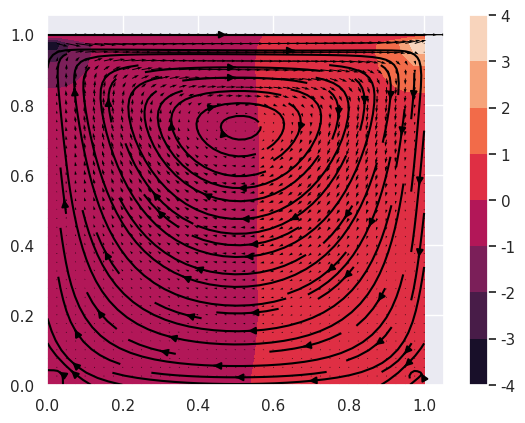

Here is the Python script that generated this plot:
import matplotlib.pyplot as plt
import numpy as np
from tqdm import tqdm
import seaborn as sns
sns.set()

N_POINTS = 41
DOMAIN_SIZE = 1.0
N_ITERATIONS = 500
TIME_STEP_LENGTH = 0.001
KINEMATIC_VISCOSITY = 0.1
HORIZONTSAL_VELOCITY_TOP = 1.0
DENSITY = 1
STABILITY_SAFETY_FACTOR = 0.5

N_PRESSURE_POISSON_ITERATIONS = 50
def central_difference_x(f,element_length):
    diff = np.zeros_like(f)
    diff[1:-1, 1:-1] = (
        f[1:-1, 2:]
        -
        f[1:-1, 0:-2]
    )/(
        2*element_length
    )
    return diff

def central_difference_y(f,element_length):
    diff = np.zeros_like(f)
    diff[1:-1, 1:-1] = (
        f[2: , 1:-1]
        -
        f[0:-2, 1:-1]
    )/(
        2*element_length
    )
    return diff

def laplace(f,element_length):
    diff = np.zeros_like(f)
    diff[1:-1, 1:-1] = (
        f[1:-1 , 0:-2]
        +
        f[0:-2, 1:-1]
        -
        4
        *
        f[1:-1, 1:-1]
        +
        f[1:-1, 2:]
        +
        f[2:,1:-1]
    )/(
        element_length**2
    )
    return diff


def main():
    element_length = DOMAIN_SIZE / (N_POINTS-1)
    x = np.linspace(0.0,DOMAIN_SIZE,N_POINTS)
    y = np.linspace(0.0, DOMAIN_SIZE, N_POINTS)

    X,Y = np.meshgrid(x,y)
    u_prev = np.zeros_like(X)
    v_prev = np.zeros_like(X)
    p_prev = np.zeros_like(X)

    maximum_possible_time_step_length = (
        0.5 * element_length**2/KINEMATIC_VISCOSITY
    )

    if TIME_STEP_LENGTH > STABILITY_SAFETY_FACTOR * maximum_possible_time_step_length:
        raise RuntimeError('Stabilitas tidak di garansi')

    for _ in tqdm(range(N_ITERATIONS)):
        d_u_prev__d_x = central_difference_x(u_prev,element_length)
        d_u_prev__d_y = central_difference_y(u_prev,element_length)
        d_v_prev__d_x = central_difference_x(v_prev,element_length)
        d_v_prev__d_y = central_difference_y(v_prev,element_length)
        laplace__u_prev = laplace(u_prev,element_length)
        laplace__v_prev = laplace(v_prev,element_length)

        u_tent=(
            u_prev
            +
            TIME_STEP_LENGTH *(
                -
                (
                    u_prev * d_u_prev__d_x
                    +
                    v_prev*d_u_prev__d_y
                )
                +
                KINEMATIC_VISCOSITY *laplace__u_prev
            
            )
        
        )

        v_tent=(
            v_prev
            +
            TIME_STEP_LENGTH *(
                -
                (
                    u_prev * d_v_prev__d_x
                    +
                    v_prev*d_v_prev__d_y
                )
                +
                KINEMATIC_VISCOSITY *laplace__v_prev
            
            )
        
        )

        u_tent[0, :] = 0
        u_tent[:, 0] = 0
        u_tent[:, -1] = 0
        u_tent[-1, :]=HORIZONTSAL_VELOCITY_TOP

        v_tent[0, :] = 0
        v_tent[:, 0] = 0
        v_tent[:, -1] = 0
        v_tent[-1, :]= 0

        d_u_tent__d_x = central_difference_x(u_tent,element_length)
        d_v_tent__d_y = central_difference_y(v_tent,element_length)

        rhs = (
            DENSITY / TIME_STEP_LENGTH
            *
            (
                d_u_tent__d_x
                +
                d_v_tent__d_y
            )
        )

        for _ in range(N_PRESSURE_POISSON_ITERATIONS):
            p_next = np.zeros_like(p_prev)
            p_next[1:-1,1:-1] = 1/4 *(
                +
                p_prev[1:-1,0:-2]
                +
                p_prev[0:-2, 1:-1]
                +
                p_prev[1:-1, 2: ]
                +
                p_prev[2:, 1:-1]
                -
                element_length**2
                *rhs[1:-1,1:-1]
            )
        

            p_next[:, -1] = p_next[:, -2]
            p_next[0, :] = p_next[1, :]
            p_next[:, 0] = p_next[:, 1]
            p_next[-1, :] = 0
            
            p_prev = p_next
        
        d_p_next__d_x = central_difference_x(p_next,element_length)
        d_p_next__d_y = central_difference_y(p_next,element_length)

        u_next = (
            u_tent
            -
            TIME_STEP_LENGTH/DENSITY
            *
            d_p_next__d_x
        )

        v_next = (
            v_tent
            -
            TIME_STEP_LENGTH/DENSITY
            *
            d_p_next__d_y
        )

        u_next[0, :] = 0
        u_next[:, 0] = 0
        u_next[:, -1] = 0
        u_next[-1, :]=HORIZONTSAL_VELOCITY_TOP

        v_next[0, :] = 0
        v_next[:, 0] = 0
        v_next[:, -1] = 0
        v_next[-1, :]= 0

        u_prev = u_next
        v_prev = v_next
        p_prev = p_next
    
    plt.figure()
    plt.contourf(X, Y, p_next)
    plt.colorbar()

    plt.quiver(X,Y, u_next,v_next, color='black')
    plt.streamplot(X,Y, u_next, v_next, color='black')
    plt.show()



if __name__ =='__main__':
    main()
